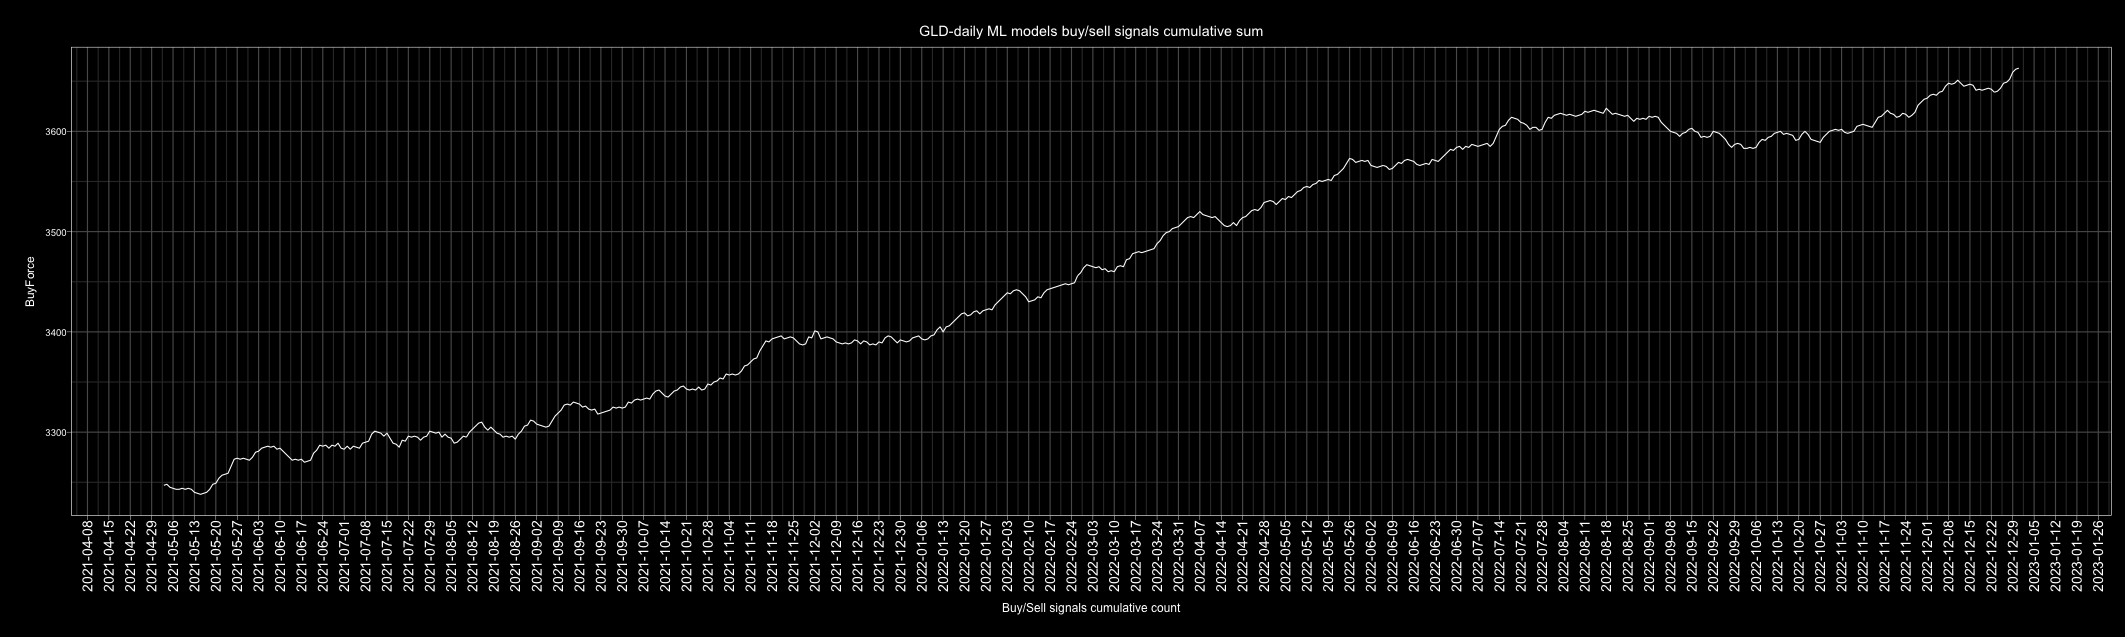

The data file committed next to this chart (first rows):
Date, buy, sell, Action, ActionID
2010-01-01, 3, 4, sell, 0
2010-01-02, 3, 4, sell, 0
2010-01-03, 4, 3, buy, 1
2010-01-04, 2, 5, sell, 0
2010-01-05, 1, 6, sell, 0
2010-01-06, 6, 1, buy, 1
2010-01-07, 2, 5, sell, 0
2010-01-08, 3, 4, sell, 0
2010-01-09, 2, 5, sell, 0
2010-01-10, 4, 3, buy, 1
2010-01-11, 2, 5, sell, 0
2010-01-12, 0, 7, sell, 0
2010-01-13, 0, 7, sell, 0
2010-01-14, 3, 4, sell, 0
2010-01-15, 0, 7, sell, 0
2010-01-16, 4, 3, buy, 1
2010-01-17, 6, 1, buy, 1
2010-01-18, 2, 5, sell, 0
2010-01-19, 5, 2, buy, 1
2010-01-20, 0, 7, sell, 0
2010-01-21, 0, 7, sell, 0
2010-01-22, 1, 6, sell, 0
2010-01-23, 3, 4, sell, 0
2010-01-24, 2, 5, sell, 0
2010-01-25, 4, 3, buy, 1
2010-01-26, 5, 2, buy, 1
2010-01-27, 1, 6, sell, 0
2010-01-28, 0, 7, sell, 0
2010-01-29, 3, 4, sell, 0
2010-01-30, 5, 2, buy, 1
2010-01-31, 5, 2, buy, 1
2010-02-01, 6, 1, buy, 1
2010-02-02, 5, 2, buy, 1
2010-02-03, 3, 3, buy, 1
2010-02-04, 0, 7, sell, 0
2010-02-05, 1, 6, sell, 0
2010-02-06, 2, 5, sell, 0
2010-02-07, 4, 3, buy, 1
2010-02-08, 3, 4, sell, 0
2010-02-09, 6, 1, buy, 1
2010-02-10, 3, 4, sell, 0
2010-02-11, 7, 0, buy, 1
2010-02-12, 6, 1, buy, 1
2010-02-13, 6, 1, buy, 1
2010-02-14, 7, 0, buy, 1
2010-02-15, 5, 2, buy, 1
2010-02-16, 6, 1, buy, 1
2010-02-17, 3, 4, sell, 0
2010-02-18, 3, 4, sell, 0
2010-02-19, 5, 2, buy, 1
2010-02-20, 4, 3, buy, 1
2010-02-21, 3, 4, sell, 0
2010-02-22, 1, 6, sell, 0
2010-02-23, 1, 6, sell, 0
2010-02-24, 4, 3, buy, 1
2010-02-25, 6, 1, buy, 1
2010-02-26, 7, 0, buy, 1
2010-02-27, 3, 4, sell, 0
2010-02-28, 3, 4, sell, 0
2010-03-01, 2, 5, sell, 0
... 4,688 more rows
